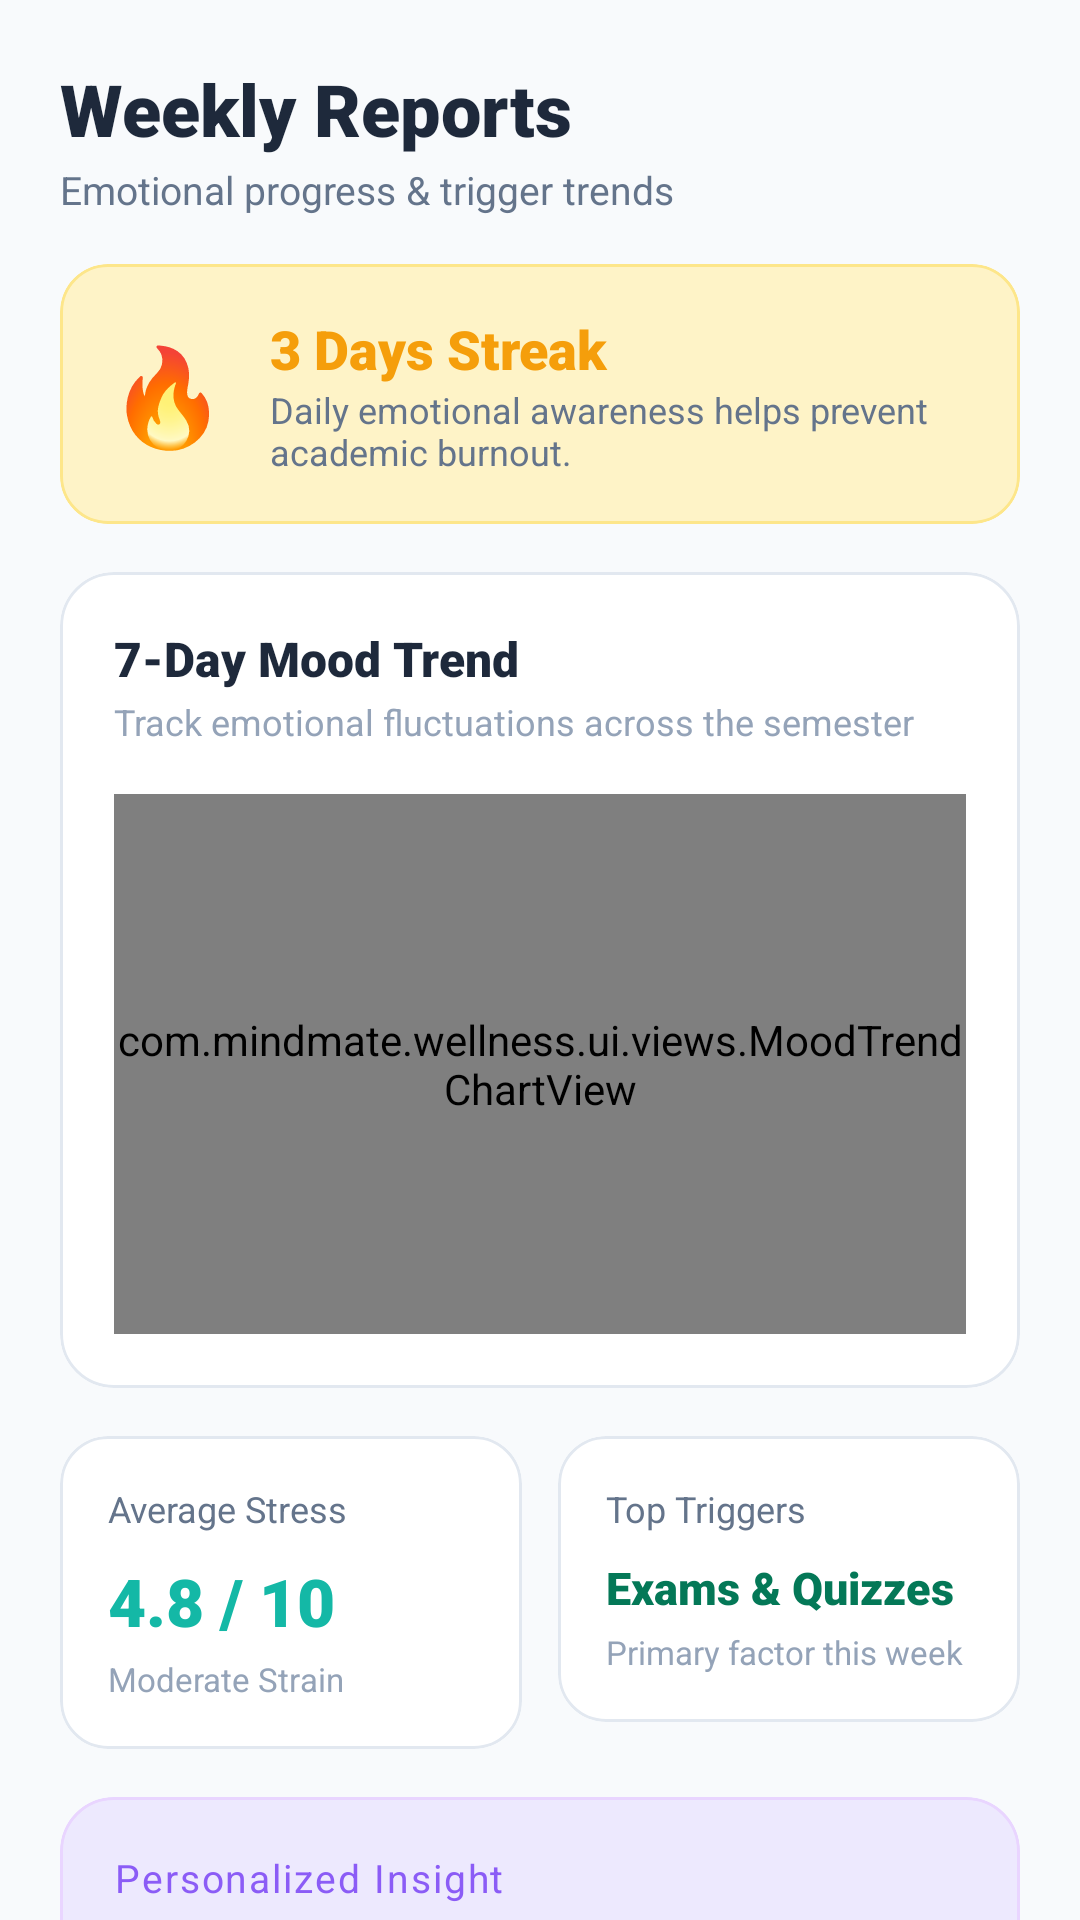

This screen was rendered from an Android layout file. Write that file and the resources it references.
<!-- AndroidManifest.xml: application theme Theme.Mindmate -->
<!-- res/layout/fragment_reports.xml -->
<?xml version="1.0" encoding="utf-8"?>
<androidx.core.widget.NestedScrollView xmlns:android="http://schemas.android.com/apk/res/android"
    xmlns:app="http://schemas.android.com/apk/res-auto"
    android:layout_width="match_parent"
    android:layout_height="match_parent"
    android:background="@color/bg_screen">

    <LinearLayout
        android:layout_width="match_parent"
        android:layout_height="wrap_content"
        android:orientation="vertical"
        android:padding="20dp">

        <TextView
            android:layout_width="wrap_content"
            android:layout_height="wrap_content"
            android:fontFamily="sans-serif-black"
            android:text="@string/reports_title"
            android:textColor="@color/text_primary"
            android:textSize="24sp" />

        <TextView
            android:layout_width="wrap_content"
            android:layout_height="wrap_content"
            android:layout_marginTop="2dp"
            android:fontFamily="sans-serif"
            android:text="@string/reports_subtitle"
            android:textColor="@color/text_secondary"
            android:textSize="13sp" />

        
        <com.google.android.material.card.MaterialCardView
            android:layout_width="match_parent"
            android:layout_height="wrap_content"
            android:layout_marginTop="16dp"
            app:cardBackgroundColor="@color/brand_amber_soft"
            app:cardCornerRadius="16dp"
            app:cardElevation="0dp"
            app:strokeColor="#FDE68A"
            app:strokeWidth="1dp">

            <LinearLayout
                android:layout_width="match_parent"
                android:layout_height="wrap_content"
                android:gravity="center_vertical"
                android:orientation="horizontal"
                android:padding="16dp">

                <TextView
                    android:layout_width="wrap_content"
                    android:layout_height="wrap_content"
                    android:text="🔥"
                    android:textSize="32sp" />

                <LinearLayout
                    android:layout_width="0dp"
                    android:layout_height="wrap_content"
                    android:layout_marginStart="14dp"
                    android:layout_weight="1"
                    android:orientation="vertical">

                    <TextView
                        android:id="@+id/tvStreakCount"
                        android:layout_width="wrap_content"
                        android:layout_height="wrap_content"
                        android:fontFamily="sans-serif-black"
                        android:text="3 Days Streak"
                        android:textColor="@color/brand_amber"
                        android:textSize="18sp" />

                    <TextView
                        android:layout_width="wrap_content"
                        android:layout_height="wrap_content"
                        android:fontFamily="sans-serif"
                        android:text="Daily emotional awareness helps prevent academic burnout."
                        android:textColor="@color/text_secondary"
                        android:textSize="12sp" />
                </LinearLayout>
            </LinearLayout>
        </com.google.android.material.card.MaterialCardView>

        
        <com.google.android.material.card.MaterialCardView
            android:layout_width="match_parent"
            android:layout_height="wrap_content"
            android:layout_marginTop="16dp"
            app:cardBackgroundColor="@color/bg_card"
            app:cardCornerRadius="18dp"
            app:cardElevation="0dp"
            app:strokeColor="@color/stroke_subtle"
            app:strokeWidth="1dp">

            <LinearLayout
                android:layout_width="match_parent"
                android:layout_height="wrap_content"
                android:orientation="vertical"
                android:padding="18dp">

                <TextView
                    android:layout_width="wrap_content"
                    android:layout_height="wrap_content"
                    android:fontFamily="sans-serif-black"
                    android:text="@string/reports_mood_trend"
                    android:textColor="@color/text_primary"
                    android:textSize="16sp" />

                <TextView
                    android:layout_width="wrap_content"
                    android:layout_height="wrap_content"
                    android:layout_marginTop="2dp"
                    android:fontFamily="sans-serif"
                    android:text="Track emotional fluctuations across the semester"
                    android:textColor="@color/text_muted"
                    android:textSize="12sp" />

                <com.mindmate.wellness.ui.views.MoodTrendChartView
                    android:id="@+id/moodTrendChart"
                    android:layout_width="match_parent"
                    android:layout_height="180dp"
                    android:layout_marginTop="16dp" />
            </LinearLayout>
        </com.google.android.material.card.MaterialCardView>

        
        <LinearLayout
            android:layout_width="match_parent"
            android:layout_height="wrap_content"
            android:layout_marginTop="16dp"
            android:orientation="horizontal">

            
            <com.google.android.material.card.MaterialCardView
                android:layout_width="0dp"
                android:layout_height="wrap_content"
                android:layout_marginEnd="6dp"
                android:layout_weight="1"
                app:cardBackgroundColor="@color/bg_card"
                app:cardCornerRadius="16dp"
                app:cardElevation="0dp"
                app:strokeColor="@color/stroke_subtle"
                app:strokeWidth="1dp">

                <LinearLayout
                    android:layout_width="match_parent"
                    android:layout_height="wrap_content"
                    android:orientation="vertical"
                    android:padding="16dp">

                    <TextView
                        android:layout_width="wrap_content"
                        android:layout_height="wrap_content"
                        android:fontFamily="sans-serif-bold"
                        android:text="@string/reports_avg_stress"
                        android:textColor="@color/text_secondary"
                        android:textSize="12sp" />

                    <TextView
                        android:id="@+id/tvAvgStressScore"
                        android:layout_width="wrap_content"
                        android:layout_height="wrap_content"
                        android:layout_marginTop="8dp"
                        android:fontFamily="sans-serif-black"
                        android:text="4.8 / 10"
                        android:textColor="@color/brand_teal"
                        android:textSize="22sp" />

                    <TextView
                        android:id="@+id/tvStressStatus"
                        android:layout_width="wrap_content"
                        android:layout_height="wrap_content"
                        android:layout_marginTop="4dp"
                        android:fontFamily="sans-serif"
                        android:text="Moderate Strain"
                        android:textColor="@color/text_muted"
                        android:textSize="11sp" />
                </LinearLayout>
            </com.google.android.material.card.MaterialCardView>

            
            <com.google.android.material.card.MaterialCardView
                android:layout_width="0dp"
                android:layout_height="wrap_content"
                android:layout_marginStart="6dp"
                android:layout_weight="1"
                app:cardBackgroundColor="@color/bg_card"
                app:cardCornerRadius="16dp"
                app:cardElevation="0dp"
                app:strokeColor="@color/stroke_subtle"
                app:strokeWidth="1dp">

                <LinearLayout
                    android:layout_width="match_parent"
                    android:layout_height="wrap_content"
                    android:orientation="vertical"
                    android:padding="16dp">

                    <TextView
                        android:layout_width="wrap_content"
                        android:layout_height="wrap_content"
                        android:fontFamily="sans-serif-bold"
                        android:text="@string/reports_top_triggers"
                        android:textColor="@color/text_secondary"
                        android:textSize="12sp" />

                    <TextView
                        android:id="@+id/tvTopTriggerName"
                        android:layout_width="wrap_content"
                        android:layout_height="wrap_content"
                        android:layout_marginTop="8dp"
                        android:fontFamily="sans-serif-black"
                        android:text="Exams &amp; Quizzes"
                        android:textColor="@color/brand_emerald_dark"
                        android:textSize="15sp" />

                    <TextView
                        android:id="@+id/tvTopTriggerDetail"
                        android:layout_width="wrap_content"
                        android:layout_height="wrap_content"
                        android:layout_marginTop="4dp"
                        android:fontFamily="sans-serif"
                        android:text="Primary factor this week"
                        android:textColor="@color/text_muted"
                        android:textSize="11sp" />
                </LinearLayout>
            </com.google.android.material.card.MaterialCardView>
        </LinearLayout>

        
        <com.google.android.material.card.MaterialCardView
            android:layout_width="match_parent"
            android:layout_height="wrap_content"
            android:layout_marginTop="16dp"
            android:layout_marginBottom="24dp"
            app:cardBackgroundColor="@color/brand_purple_soft"
            app:cardCornerRadius="18dp"
            app:cardElevation="0dp"
            app:strokeColor="#E9D5FF"
            app:strokeWidth="1dp">

            <LinearLayout
                android:layout_width="match_parent"
                android:layout_height="wrap_content"
                android:orientation="vertical"
                android:padding="18dp">

                <TextView
                    android:layout_width="wrap_content"
                    android:layout_height="wrap_content"
                    android:fontFamily="sans-serif-bold"
                    android:text="@string/reports_insight_title"
                    android:textColor="@color/brand_purple"
                    android:textSize="13sp"
                    android:letterSpacing="0.05" />

                <TextView
                    android:id="@+id/tvPatternInsightText"
                    android:layout_width="match_parent"
                    android:layout_height="wrap_content"
                    android:layout_marginTop="8dp"
                    android:fontFamily="sans-serif"
                    android:lineSpacingExtra="3dp"
                    android:text="Your entries indicate elevated stress corresponding with upcoming exam deadlines and family discussions. Taking 2 minutes of box breathing before studying helped restore focus in 70% of reported sessions."
                    android:textColor="@color/text_primary"
                    android:textSize="14sp" />
            </LinearLayout>
        </com.google.android.material.card.MaterialCardView>

    </LinearLayout>
</androidx.core.widget.NestedScrollView>
<!-- resources referenced by this layout -->
<resources>
  <color name="bg_card">#FFFFFF</color>
  <color name="bg_screen">#F8FAFC</color>
  <color name="brand_amber">#F59E0B</color>
  <color name="brand_amber_soft">#FEF3C7</color>
  <color name="brand_emerald_dark">#047857</color>
  <color name="brand_purple">#8B5CF6</color>
  <color name="brand_purple_soft">#EDE9FE</color>
  <color name="brand_teal">#14B8A6</color>
  <color name="stroke_subtle">#E2E8F0</color>
  <color name="text_muted">#94A3B8</color>
  <color name="text_primary">#1E293B</color>
  <color name="text_secondary">#64748B</color>
  <string name="reports_avg_stress">Average Stress</string>
  <string name="reports_insight_title">Personalized Insight</string>
  <string name="reports_mood_trend">7-Day Mood Trend</string>
  <string name="reports_subtitle">Emotional progress &amp; trigger trends</string>
  <string name="reports_title">Weekly Reports</string>
  <string name="reports_top_triggers">Top Triggers</string>
  <style name="Theme.Mindmate" parent="Theme.Material3.Light.NoActionBar">
          <item name="colorPrimary">@color/mindease_purple</item>
          <item name="colorPrimaryVariant">@color/mindease_purple_dark</item>
          <item name="colorOnPrimary">@color/white</item>
          <item name="colorSecondary">@color/sos_orange</item>
          <item name="colorOnSecondary">@color/white</item>
  
          <item name="android:statusBarColor">@color/mindease_bg</item>
          <item name="android:navigationBarColor">@color/white</item>
          <item name="android:windowBackground">@color/mindease_bg</item>
          <item name="android:windowLightStatusBar">true</item>
          <item name="android:windowLightNavigationBar">true</item>
  
          <item name="bottomSheetDialogTheme">@style/CustomBottomSheetDialogTheme</item>
      </style>
  <color name="mindease_purple">#5B4FE0</color>
  <color name="mindease_purple_dark">#473CBD</color>
  <color name="white">#FFFFFF</color>
  <color name="sos_orange">#FF6B4A</color>
  <color name="mindease_bg">#F8F9FE</color>
  <style name="CustomBottomSheetDialogTheme" parent="Theme.Material3.Light.BottomSheetDialog">
          <item name="bottomSheetStyle">@style/CustomBottomSheetStyle</item>
      </style>
  <style name="CustomBottomSheetStyle" parent="Widget.Material3.BottomSheet">
          <item name="android:background">@drawable/bg_bottom_sheet</item>
      </style>
</resources>
